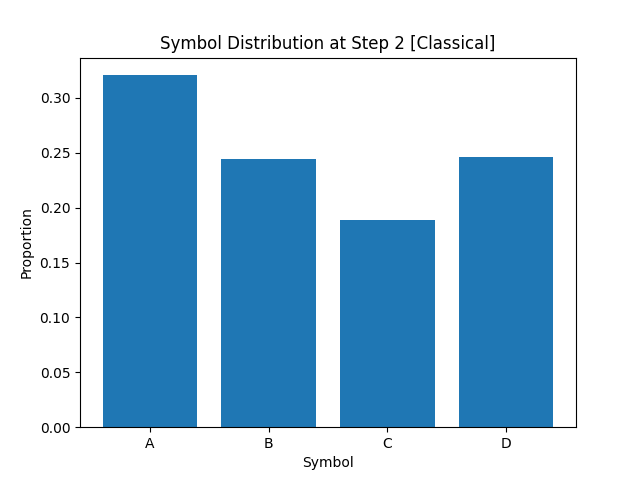

Source data for this figure (header and first rows):
A, B, C, D
3.206249999999999933e-01
2.441250000000000087e-01
1.888749999999999873e-01
2.463750000000000107e-01
